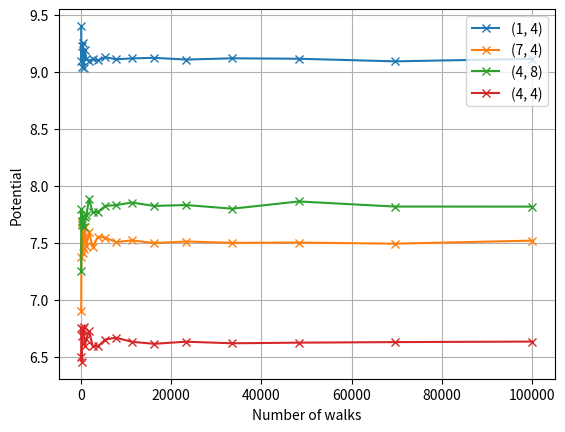

Write the Python code that produced this figure.
# %% Imports
import random
import numpy as np
import matplotlib.pyplot as plt
from matplotlib import animation

# %% Global variables

L = 10

# The grid spacing is L/n
delta_x = 1
delta_y = delta_x

# The grid is n+1 points along x and y, including boundary points 0 and n
n = int(L/delta_x)

# The number of iterations
nsteps = 100

# The number of walkers
nwalkers = 100_000

# Initialize the grid
v = np.zeros((n+1, n+1))

# %% Set the boundary conditions
v[0,:] = 10
v[n,:] = 10
v[:,0] = 5
v[:,n] = 5

def random_walk_of_laplace_more_walks(n, walks, v, x, y):
    v_b = np.zeros(walks)
    for i in range(walks):
        x1 = x
        y1 = y
        while True:
            random_number = int(4 * random.random())
            if random_number == 0:
                x1 += 1
            elif random_number == 1:
                x1 -= 1
            elif random_number == 2:
                y1 += 1
            elif random_number == 3:
                y1 -= 1
            if x1 == 0 or x1 == n or y1 == 0 or y1 == n:
                break
        v_b[i] = v[x1, y1]
    return np.mean(v_b)

def update_plot_v(step, walks, xy):
    global n

    x = xy[0]
    y = xy[1]
    v_xy_list = []

    if step > 0:
        v_xy_list.append(random_walk_of_laplace_more_walks(n, walks, v, x, y))
    
    return v_xy_list

nwalks_list = [walks for walks in np.geomspace(100, nwalkers, 20, dtype=int)]
v_list = []
xy_list = [[1, 4], [4, 4], [7, 4], [4, 8]]

for i in range(len(xy_list)):
    xy = xy_list[i]
    v_list_xy = []
    for walks in nwalks_list:
        v_list_xy.append(update_plot_v(nsteps, walks, xy))  
    v_list.append(v_list_xy)

plt.figure()
plt.plot(nwalks_list, v_list[0], '-x', nwalks_list, v_list[1], '-x', nwalks_list, v_list[2], '-x', nwalks_list, v_list[3], '-x')
plt.xlabel('Number of walks')
plt.ylabel('Potential')
plt.legend(['(1, 4)', '(7, 4)', '(4, 8)', '(4, 4)'])
plt.grid()
plt.savefig('elec_random_walk_2.png')
plt.show()

# %%
